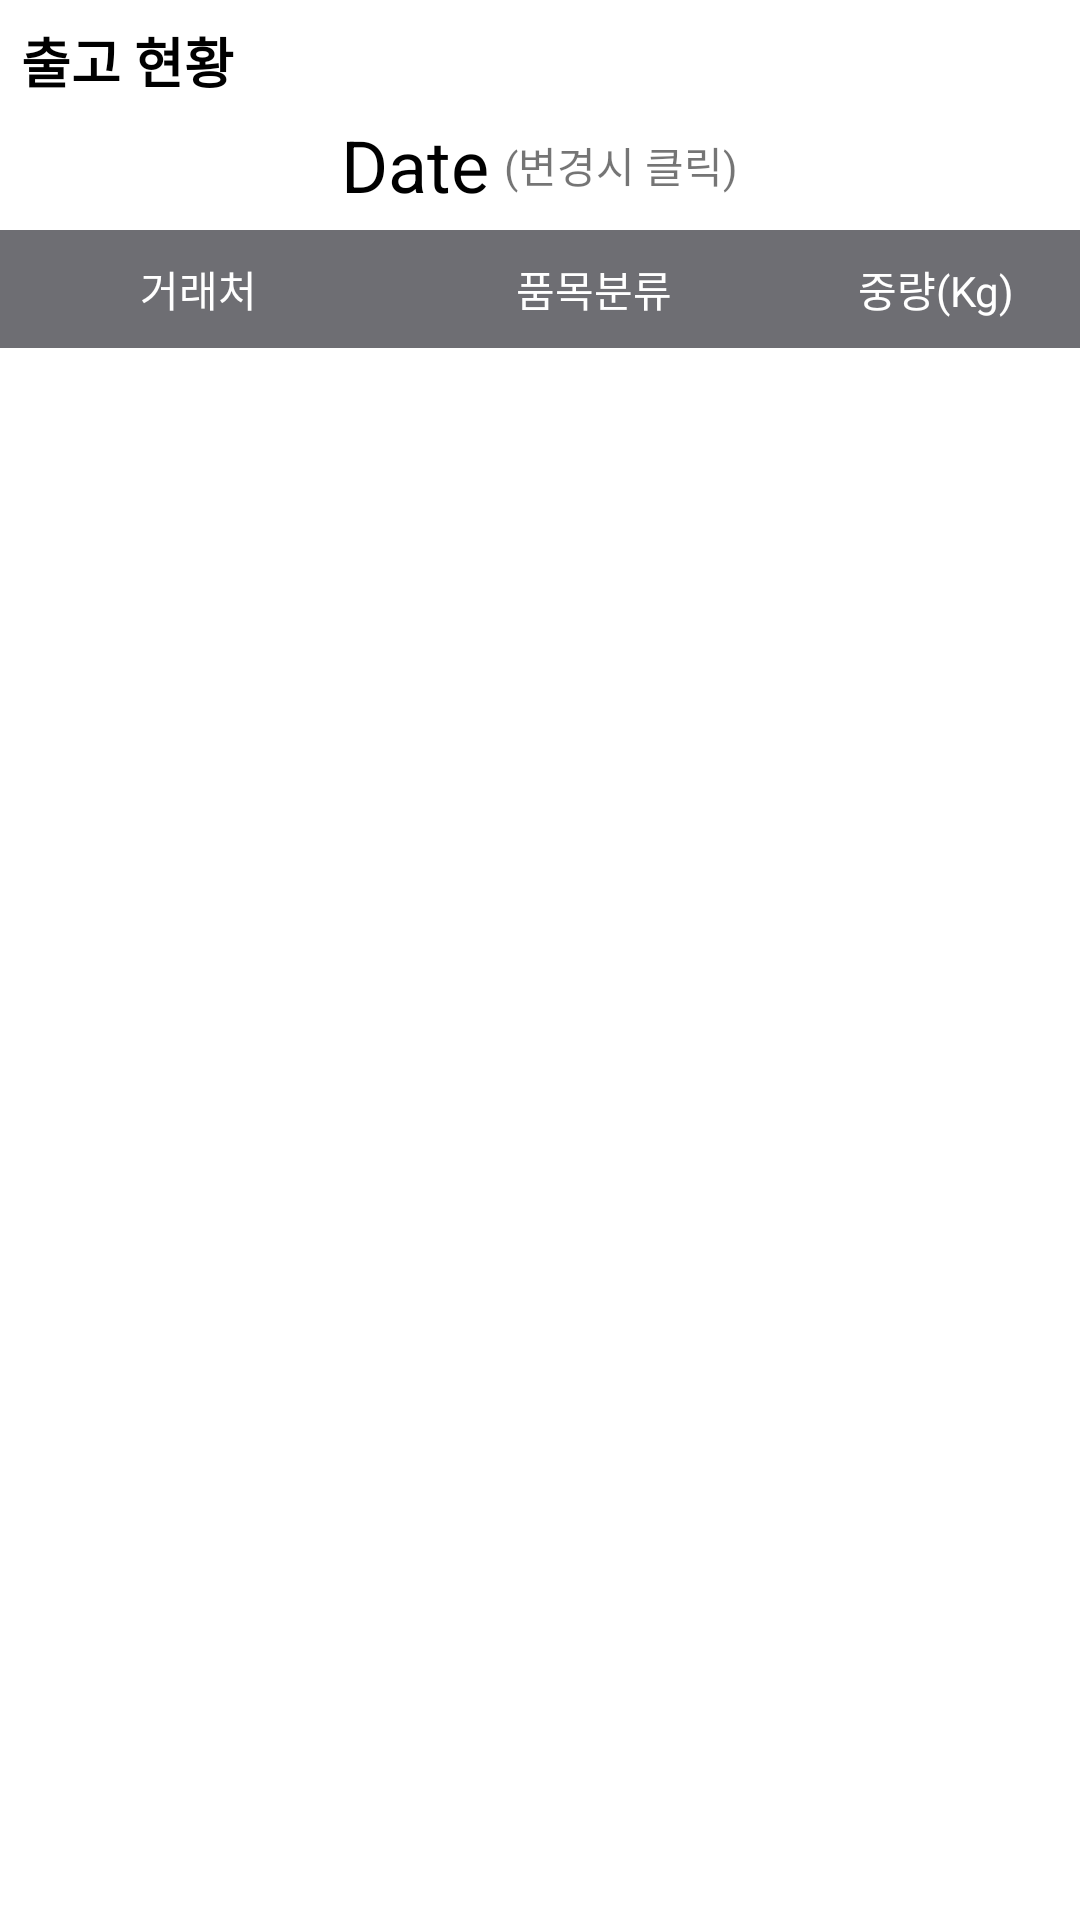

Layout XML and referenced resources for this Android screen:
<!-- AndroidManifest.xml: application theme AppTheme -->
<!-- res/layout/activity_view_stockout.xml -->
<?xml version="1.0" encoding="utf-8"?>
<LinearLayout xmlns:android="http://schemas.android.com/apk/res/android"
    xmlns:app="http://schemas.android.com/apk/res-auto"
    xmlns:tools="http://schemas.android.com/tools"
    android:layout_width="match_parent"
    android:layout_height="match_parent"
    android:orientation="vertical"
    android:weightSum="10">


    <LinearLayout
        android:id="@+id/layoutTop"
        android:layout_width="match_parent"
        android:layout_height="0dp"
        android:layout_weight="1.2"
        android:background="@drawable/borderline"
        android:orientation="vertical"
        android:visibility="visible"
        app:layout_constraintStart_toStartOf="parent"
        app:layout_constraintTop_toTopOf="parent">

        <LinearLayout
            android:layout_width="match_parent"
            android:layout_height="wrap_content"
            android:orientation="horizontal">

            <TextView
                android:id="@+id/txtContent"
                android:layout_width="wrap_content"
                android:layout_height="wrap_content"
                android:layout_marginLeft="7dp"
                android:layout_marginTop="7dp"
                android:text="출고 현황"
                android:textColor="#000000"
                android:textSize="18sp"
                android:textStyle="bold" />

        </LinearLayout>

        <LinearLayout
            android:layout_width="match_parent"
            android:layout_height="match_parent"
            android:gravity="center"
            android:orientation="horizontal">

            <TextView
                android:id="@+id/txtDate"
                android:layout_width="wrap_content"
                android:layout_height="wrap_content"
                android:layout_gravity="center"
                android:onClick="mOnClick"
                android:text="Date"
                android:textColor="#000000"
                android:textSize="24sp" />

            <TextView
                android:id="@+id/txtChange"
                android:layout_width="wrap_content"
                android:layout_height="wrap_content"
                android:layout_marginLeft="5dp"
                android:text="(변경시 클릭)" />

        </LinearLayout>

    </LinearLayout>

    <LinearLayout
        android:layout_width="match_parent"
        android:layout_height="0dp"
        android:layout_weight="8.8"
        android:background="@drawable/borderline"
        android:orientation="vertical"
        android:weightSum="10">

        <LinearLayout
            android:layout_width="match_parent"
            android:layout_height="0dp"
            android:layout_weight="0.7"
            android:background="#6E6E73"
            android:gravity="center_vertical"
            android:orientation="horizontal"
            android:weightSum="15">

            <TextView
                android:id="@+id/txtCoil"
                android:layout_width="0dp"
                android:layout_height="wrap_content"
                android:layout_weight="5.5"
                android:gravity="center"
                android:text="거래처"
                android:textColor="#FFFFFF"
                android:textSize="14sp" />

            <TextView
                android:id="@+id/txtCoil4"
                android:layout_width="0dp"
                android:layout_height="wrap_content"
                android:layout_weight="5.5"
                android:gravity="center"
                android:text="품목분류"
                android:textColor="#FFFFFF"
                android:textSize="14sp" />

            <TextView
                android:id="@+id/txtQty"
                android:layout_width="0dp"
                android:layout_height="wrap_content"
                android:layout_weight="4"
                android:gravity="center"
                android:text="중량(Kg)"
                android:textColor="#FFFFFF"
                android:textSize="14sp" />

        </LinearLayout>

        <ListView
            android:id="@+id/listviewCoil"
            android:layout_width="match_parent"
            android:layout_height="0dp"
            android:layout_weight="9.3" />

    </LinearLayout>

</LinearLayout>
<!-- resources referenced by this layout -->
<resources>
  <style name="AppTheme" parent="Theme.MaterialComponents.Light">
          
          <item name="colorPrimary">@color/colorPrimary</item>
          <item name="colorPrimaryDark">@color/colorPrimaryDark</item>
          <item name="colorAccent">@color/colorAccent</item>
          <item name="windowNoTitle">true</item>
      </style>
  <color name="colorPrimary">#00445B</color>
  <color name="colorPrimaryDark">#00445B</color>
  <color name="colorAccent">#007CB0</color>
</resources>
